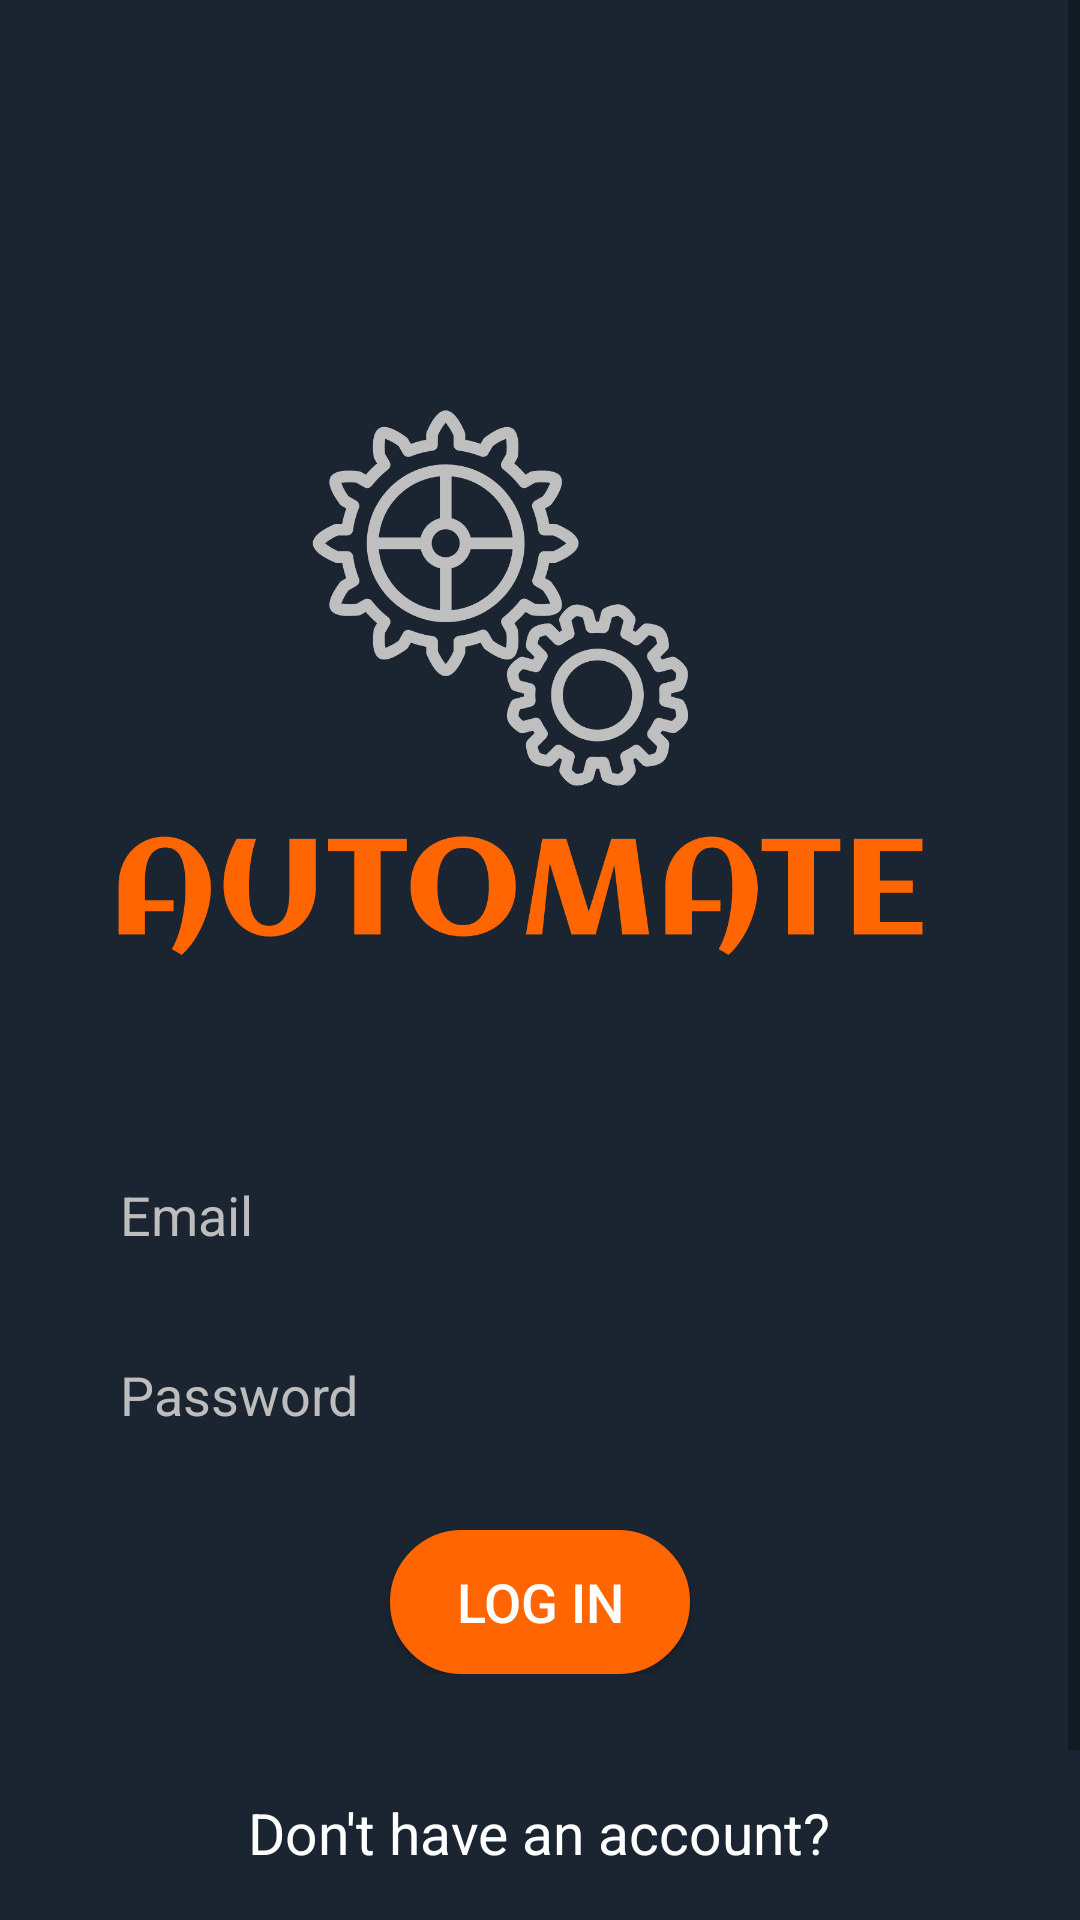

This screen was rendered from an Android layout file. Write that file and the resources it references.
<!-- AndroidManifest.xml: application theme Theme.Automate -->
<!-- res/layout/activity_login.xml -->
<?xml version="1.0" encoding="utf-8"?>
<RelativeLayout xmlns:android="http://schemas.android.com/apk/res/android"
    xmlns:app="http://schemas.android.com/apk/res-auto"
    xmlns:tools="http://schemas.android.com/tools"
    android:layout_width="match_parent"
    android:layout_height="match_parent"
    android:background="@color/primary">

    <ScrollView
        android:layout_width="match_parent"
        android:layout_height="match_parent">

        <RelativeLayout
            android:layout_width="match_parent"
            android:layout_height="wrap_content"
            android:paddingVertical="40dp">

            <ImageView
                android:id="@+id/app_logo"
                android:layout_width="300dp"
                android:layout_height="300dp"
                android:layout_centerHorizontal="true"
                android:layout_marginTop="40dp"
                android:src="@drawable/app_logo" />

            <EditText
                android:id="@+id/edt_email"
                android:layout_width="match_parent"
                android:layout_height="50dp"
                android:layout_below="@id/app_logo"
                android:layout_marginLeft="20dp"
                android:layout_marginRight="20dp"
                android:background="@drawable/edt_background"
                android:hint="Email"
                android:padding="10dp"
                android:paddingStart="20dp"
                android:singleLine="true"
                android:textColor="@color/white"
                android:textColorHint="@color/lightWhite" />

            <androidx.constraintlayout.widget.ConstraintLayout
                android:id="@+id/layout_password"
                android:layout_width="match_parent"
                android:layout_height="50dp"
                android:layout_below="@id/edt_email"
                android:layout_marginLeft="20dp"
                android:layout_marginTop="10dp"
                android:layout_marginRight="20dp"
                android:background="@drawable/edt_background">

                <EditText
                    android:id="@+id/edt_password"
                    android:layout_width="0dp"
                    android:layout_height="50dp"
                    android:backgroundTint="@android:color/transparent"
                    android:hint="Password"
                    android:inputType="textPassword"
                    android:padding="10dp"
                    android:paddingStart="20dp"
                    android:singleLine="true"
                    android:textColor="@color/white"
                    android:textColorHint="@color/lightWhite"
                    app:layout_constraintEnd_toStartOf="@id/imgPasswordVisibility"
                    app:layout_constraintStart_toStartOf="parent"
                    app:layout_constraintTop_toTopOf="parent" />

                <ImageView
                    android:id="@+id/imgPasswordVisibility"
                    android:layout_width="wrap_content"
                    android:layout_height="50dp"
                    android:layout_alignParentEnd="true"
                    android:clickable="true"
                    android:contentDescription="Toggle Password Visibility"
                    android:padding="10dp"
                    android:paddingEnd="20dp"
                    android:src="@drawable/visibility"
                    app:layout_constraintEnd_toEndOf="parent"
                    app:layout_constraintTop_toTopOf="parent" />
            </androidx.constraintlayout.widget.ConstraintLayout>

            <LinearLayout
                android:id="@+id/loginLayout"
                android:layout_width="match_parent"
                android:layout_height="wrap_content"
                android:layout_below="@id/layout_password"
                android:gravity="center_horizontal"
                android:orientation="vertical">

                <TextView
                    android:id="@+id/cus_login_no_username_password"
                    android:layout_width="wrap_content"
                    android:layout_height="wrap_content"
                    android:layout_gravity="center_horizontal"
                    android:gravity="center"
                    android:paddingHorizontal="20dp"
                    android:paddingVertical="10dp"
                    android:textColor="@color/red"
                    android:textSize="16dp"
                    android:visibility="gone" />

                <Button
                    android:id="@+id/btnLogin"
                    android:layout_width="100dp"
                    android:layout_height="wrap_content"
                    android:layout_marginTop="20dp"
                    android:background="@drawable/primary_button"
                    android:text="Log in"
                    android:textColor="@color/white"
                    android:textSize="18sp" />
            </LinearLayout>

            <TextView
                android:id="@+id/text_dont_have_account"
                android:layout_width="wrap_content"
                android:layout_height="wrap_content"
                android:layout_below="@+id/loginLayout"
                android:layout_centerHorizontal="true"
                android:layout_marginTop="40dp"
                android:layout_marginBottom="5dp"
                android:text="Don't have an account?"
                android:textColor="@color/white"
                android:textSize="19sp" />

            <TextView
                android:id="@+id/text_register"
                android:layout_width="wrap_content"
                android:layout_height="wrap_content"
                android:layout_below="@+id/text_dont_have_account"
                android:layout_alignParentBottom="true"
                android:layout_centerHorizontal="true"
                android:layout_marginTop="5dp"
                android:clickable="true"
                android:onClick="onRegisterClicked"
                android:text="Register"
                android:textColor="@color/button_primary"
                android:textSize="21sp"
                android:textStyle="bold" />
        </RelativeLayout>
    </ScrollView>

</RelativeLayout>
<!-- resources referenced by this layout -->
<resources>
  <color name="button_primary">#FF6500</color>
  <color name="lightWhite">#BDBDBD</color>
  <color name="primary">#1a2531</color>
  <color name="red">#FF0000</color>
  <color name="white">#FFFFFFFF</color>
  <!-- drawable app_logo: png bitmap (drawable, 24149 bytes) -->
  <!-- drawable primary_button (drawable) -->
  <selector xmlns:android="http://schemas.android.com/apk/res/android">
      
      <item android:state_pressed="false">
          <shape android:shape="rectangle">
              <solid android:color="@color/button_primary" />
              <corners android:radius="30dp" />
              <stroke android:color="@color/button_primary" android:width="2dp" />
          </shape>
      </item>
      
      <item android:state_pressed="true">
          <shape android:shape="rectangle">
              <solid android:color="@color/secondaryLight" />
              <corners android:radius="20dp" />
              <stroke android:color="@color/secondaryLight" android:width="2dp" />
          </shape>
      </item>
  </selector>
  <style name="Theme.Automate" parent="Base.Theme.Automate" />
  <color name="secondaryLight">#5289FF</color>
  <style name="Base.Theme.Automate" parent="Theme.AppCompat.DayNight.NoActionBar">
          <item name="android:statusBarColor">@android:color/transparent</item>
          
          
      </style>
</resources>
